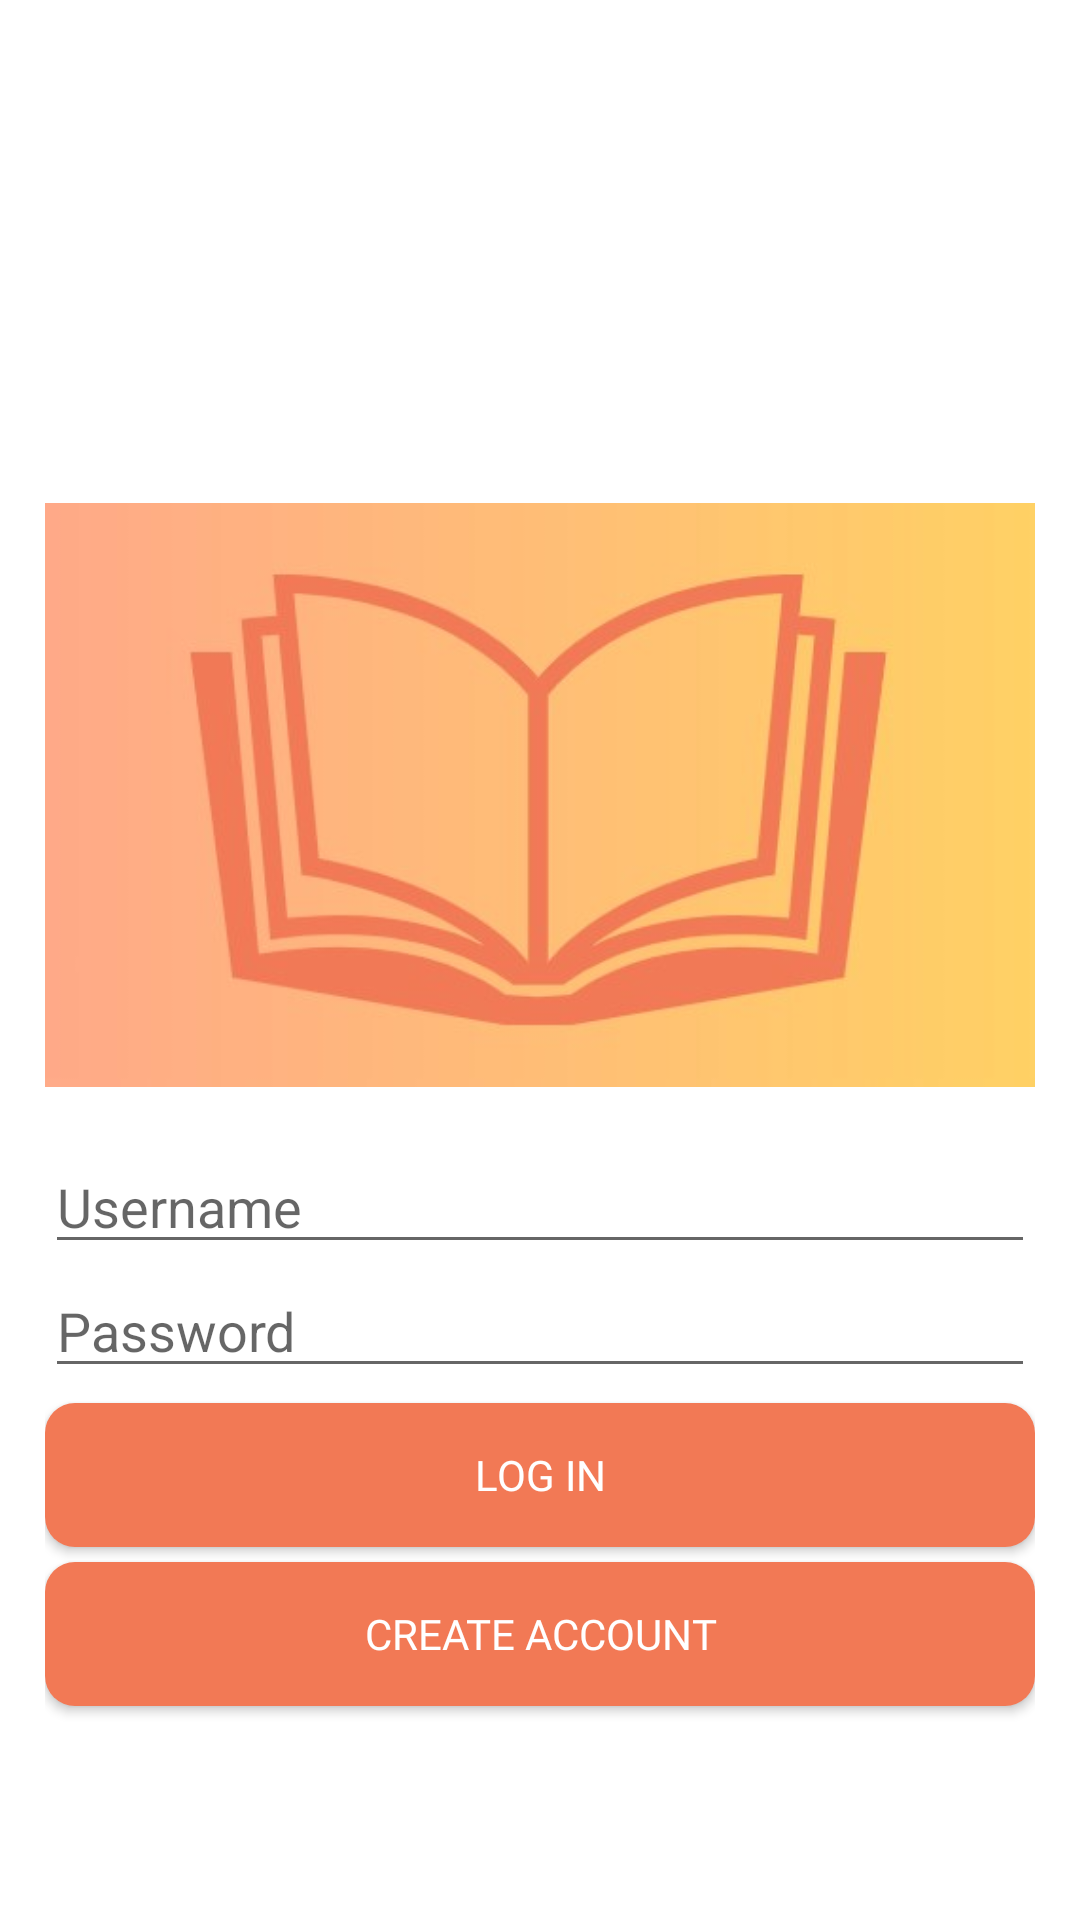

Write the Android layout XML for this screen, with the resource values it uses.
<!-- AndroidManifest.xml: application theme Theme.SUTDy -->
<!-- res/layout/login_page.xml -->
<?xml version="1.0" encoding="utf-8"?>
<LinearLayout xmlns:app="http://schemas.android.com/apk/res-auto"
    xmlns:tools="http://schemas.android.com/tools"
    xmlns:android="http://schemas.android.com/apk/res/android"
    android:layout_width="match_parent"
    android:layout_height="match_parent"
    tools:context=".MainActivity"
    android:paddingRight="15dp"
    android:paddingLeft="15dp"
    android:orientation="vertical">

    <ImageView
        android:layout_width="wrap_content"
        android:layout_height="230dp"
        android:src="@drawable/logoplaceholder"
        android:layout_marginTop="150dp"/>
    <EditText
        android:id = "@+id/input_username"
        android:layout_width = "match_parent"
        android:layout_height = "wrap_content"
        android:hint="Username"
        android:textColor="#808080"/>

    <EditText
        android:id = "@+id/input_password"
        android:layout_width = "match_parent"
        android:layout_height = "wrap_content"
        android:hint="Password"
        android:textColor="#808080"
        android:inputType = "textPassword" />

    <Button
        android:layout_width="match_parent"
        android:layout_height="wrap_content"
        android:layout_marginTop="5dp"
        android:background="@drawable/buttons"
        app:backgroundTint="@color/theme"
        android:text="Log In"
        android:textColor="@color/white"
        android:fontFamily="@font/proxima"
        android:id="@+id/login_button"/>

    <Button
        android:layout_width="match_parent"
        android:layout_height="wrap_content"
        android:layout_marginTop="5dp"
        android:background="@drawable/buttons"
        app:backgroundTint="@color/theme"
        android:text="Create Account"
        android:textColor="@color/white"
        android:fontFamily="@font/proxima"
        android:id="@+id/register_button"/>

</LinearLayout>
<!-- resources referenced by this layout -->
<resources>
  <color name="theme">#F27955</color>
  <color name="white">#FFFFFFFF</color>
  <!-- drawable buttons (drawable) -->
  <?xml version="1.0" encoding="utf-8"?>
  <shape xmlns:android="http://schemas.android.com/apk/res/android" android:shape="rectangle" android:padding="10dp">
      <solid android:color="@color/theme"/>
  
      <corners
          android:bottomRightRadius="10dp"
          android:bottomLeftRadius="10dp"
          android:topLeftRadius="10dp"
          android:topRightRadius="10dp"/>
  
  </shape>
  <!-- drawable logoplaceholder: jpg bitmap (drawable, 15392 bytes) -->
  <style name="Theme.SUTDy" parent="Theme.MaterialComponents.DayNight">
          
          <item name="colorPrimary">@color/theme</item>
          <item name="colorPrimaryVariant">@color/themelighter</item>
          <item name="colorOnPrimary">@color/white</item>
          
          <item name="colorSecondary">@color/teal_200</item>
          <item name="colorSecondaryVariant">@color/teal_700</item>
          <item name="colorOnSecondary">@color/white</item>
          
          <item name="android:statusBarColor">@color/themeneutral</item>
          
          <item name="android:textColorPrimary">@color/white</item>
          <item name="android:editTextColor">@color/black</item>
  
      </style>
  <color name="themelighter">#FF9774</color>
  <color name="teal_200">#FF03DAC5</color>
  <color name="teal_700">#FF018786</color>
  <color name="themeneutral">#464646</color>
  <color name="black">#FF000000</color>
</resources>
